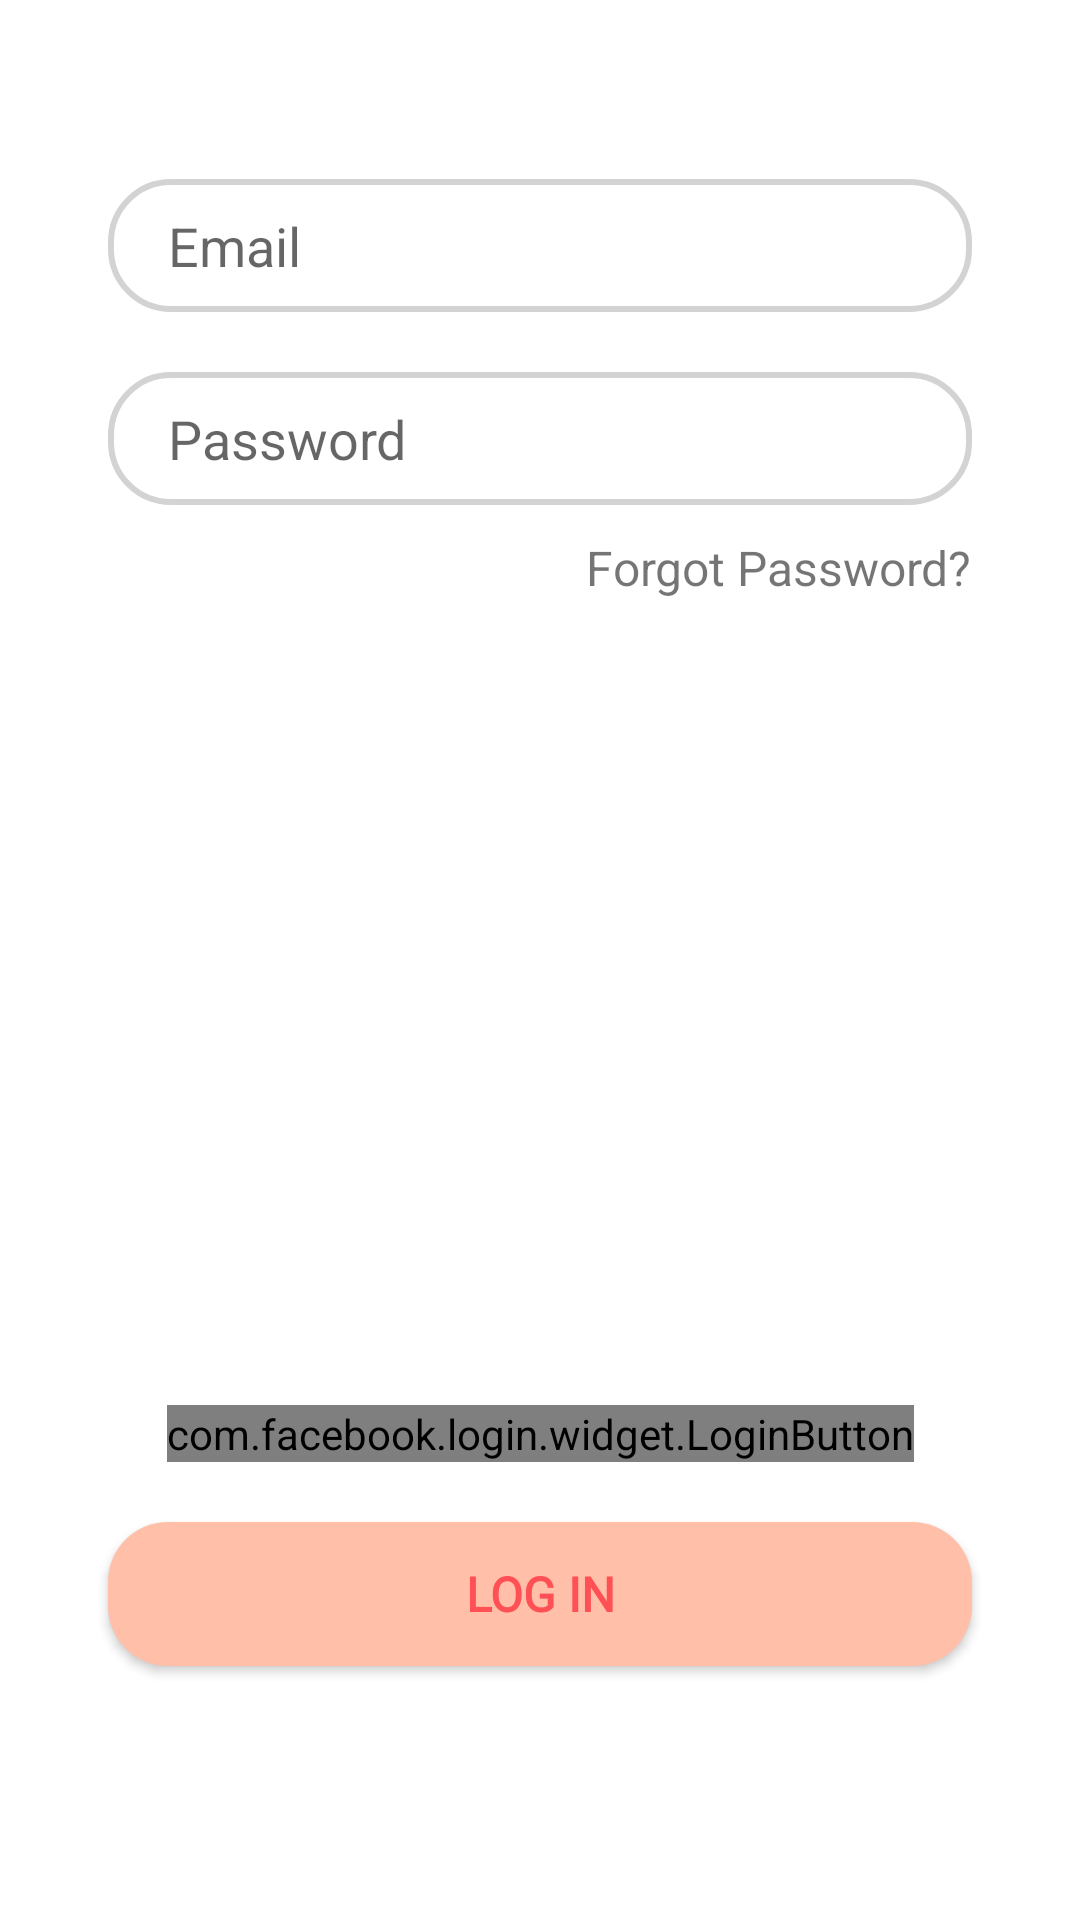

Reconstruct the res/layout file that produces this screen, plus the resources it refers to.
<!-- AndroidManifest.xml: application theme Theme.ReciPie2 -->
<!-- res/layout/login_tab_fragment.xml -->
<?xml version="1.0" encoding="utf-8"?>
<androidx.constraintlayout.widget.ConstraintLayout xmlns:android="http://schemas.android.com/apk/res/android"
    android:layout_width="match_parent"
    android:layout_height="match_parent"
    xmlns:app="http://schemas.android.com/apk/res-auto"
    android:id="@+id/login_bg">

    <EditText
        android:id="@+id/email"
        android:layout_width="0dp"
        android:layout_height="wrap_content"
        app:layout_constraintBottom_toBottomOf="parent"
        app:layout_constraintEnd_toEndOf="parent"
        app:layout_constraintStart_toStartOf="parent"
        app:layout_constraintTop_toTopOf="parent"
        app:layout_constraintWidth_percent=".8"
        app:layout_constraintVertical_bias=".1"
        app:layout_constraintHorizontal_bias=".5"
        android:hint="@string/email"
        android:paddingLeft="20dp"
        android:paddingTop="10dp"
        android:paddingBottom="10dp"
        android:paddingRight="20dp"
        android:background="@drawable/edit_text_bg"
        android:inputType="textEmailAddress"/>

    <EditText
        android:id="@+id/password"
        android:layout_width="0dp"
        android:layout_height="wrap_content"
        android:hint="@string/password"
        android:paddingLeft="20dp"
        android:paddingTop="10dp"
        android:paddingRight="20dp"
        android:paddingBottom="10dp"
        app:layout_constraintBottom_toBottomOf="parent"
        app:layout_constraintEnd_toEndOf="parent"
        app:layout_constraintHorizontal_bias=".5"
        app:layout_constraintStart_toStartOf="parent"
        app:layout_constraintTop_toBottomOf="@+id/email"
        app:layout_constraintVertical_bias="0"
        app:layout_constraintWidth_percent=".8"
        android:layout_marginTop="20dp"
        android:inputType="textPassword"
        android:background="@drawable/edit_text_bg"/>

    <Button
        android:id="@+id/loginButton"
        android:layout_width="0dp"
        android:layout_height="wrap_content"
        android:background="@drawable/button_bg"
        android:fontFamily="@font/poppins"
        android:text="@string/login"
        android:textColor="@color/textonpink"
        android:textSize="16sp"
        android:textStyle="bold"
        app:layout_constraintBottom_toBottomOf="parent"
        app:layout_constraintEnd_toEndOf="parent"
        app:layout_constraintStart_toStartOf="parent"
        app:layout_constraintTop_toBottomOf="@+id/password"
        app:layout_constraintVertical_bias=".8"
        app:layout_constraintWidth_percent=".8" />

    <TextView
        android:id="@+id/forgot_password"
        android:layout_width="wrap_content"
        android:layout_height="wrap_content"
        android:layout_marginTop="10dp"
        android:text="@string/forgot"
        android:textSize="16sp"
        app:layout_constraintBottom_toTopOf="@+id/loginButton"
        app:layout_constraintEnd_toEndOf="@+id/password"
        app:layout_constraintHorizontal_bias="1"
        app:layout_constraintStart_toStartOf="parent"
        app:layout_constraintTop_toBottomOf="@+id/password"
        app:layout_constraintVertical_bias="0" />

    <com.facebook.login.widget.LoginButton
        android:id="@+id/fb_login"
        android:layout_width="wrap_content"
        android:layout_height="wrap_content"
        app:layout_constraintBottom_toTopOf="@+id/loginButton"
        app:layout_constraintEnd_toEndOf="parent"
        app:layout_constraintStart_toStartOf="parent"
        app:layout_constraintTop_toBottomOf="@+id/forgot_password"
        app:layout_constraintVertical_bias="1"
        android:layout_margin="20dp"
        android:gravity="center_horizontal"/>

    <ProgressBar
        android:id="@+id/prog_bar"
        android:layout_width="wrap_content"
        android:layout_height="wrap_content"
        app:layout_constraintBottom_toBottomOf="parent"
        app:layout_constraintEnd_toEndOf="parent"
        app:layout_constraintStart_toStartOf="parent"
        app:layout_constraintTop_toTopOf="parent"
        android:visibility="invisible"
        android:elevation="100dp"/>

</androidx.constraintlayout.widget.ConstraintLayout>
<!-- resources referenced by this layout -->
<resources>
  <color name="textonpink">#FF5055</color>
  <!-- drawable button_bg (drawable) -->
  <?xml version="1.0" encoding="utf-8"?>
  <shape xmlns:android="http://schemas.android.com/apk/res/android">
  
      <corners android:radius="20dp" />
  
      <solid android:color="@color/pink100"/>
  
  </shape>
  <!-- drawable edit_text_bg (drawable) -->
  <?xml version="1.0" encoding="utf-8"?>
  <shape xmlns:android="http://schemas.android.com/apk/res/android">
  
      <corners android:radius="20dp" />
  
      <stroke
          android:width="2dp"
          android:color="#D3D3D3"/>
  </shape>
  <string name="email">Email</string>
  <string name="forgot">Forgot Password?</string>
  <string name="login">Log in</string>
  <string name="password">Password</string>
  <style name="Theme.ReciPie2" parent="Theme.MaterialComponents.Light.NoActionBar">
          
          <item name="colorPrimary">@color/pink100</item>
          <item name="colorPrimaryVariant">@color/pink100</item>
          <item name="colorOnPrimary">@color/black</item>
          
          <item name="colorSecondary">@color/textonpink</item>
          <item name="colorSecondaryVariant">@color/textonpink</item>
          <item name="colorOnSecondary">@color/black</item>
          
          <item name="android:statusBarColor" tools:targetApi="l">@color/textonpink</item>
          
      </style>
  <color name="pink100">#FFBFA8</color>
  <color name="black">#FF000000</color>
</resources>
